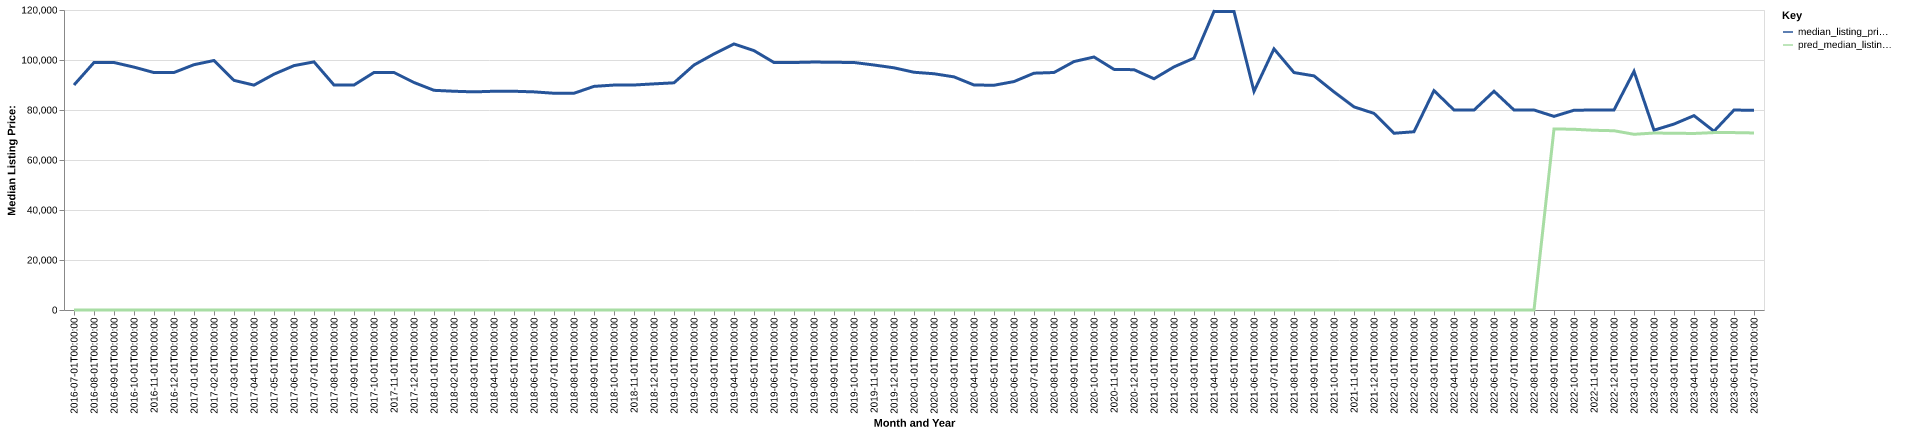

The table this chart was drawn from, first rows:
date, time_idx, median_listing_price, thirty_year_interest_rate_five, month, county_name, active_listing_count, median_days_on_market, pred_median_listing_price, month_year
2016-07-01, 0, 90000, 3.72, 7, Selma, AL, 209.0, 101.0, 0, Jul-2016
2016-08-01, 1, 99000, 3.73, 8, Selma, AL, 202.0, 106.0, 0, Aug-2016
2016-09-01, 2, 99000, 3.66, 9, Selma, AL, 199.0, 112.0, 0, Sep-2016
2016-10-01, 3, 97150, 3.64, 10, Selma, AL, 194.0, 121.0, 0, Oct-2016
2016-11-01, 4, 94975, 3.66, 11, Selma, AL, 188.0, 130.0, 0, Nov-2016
2016-12-01, 5, 95000, 3.48, 12, Selma, AL, 190.0, 140.0, 0, Dec-2016
2017-01-01, 6, 98125, 3.45, 1, Selma, AL, 182.0, 146.0, 0, Jan-2017
2017-02-01, 7, 99800, 3.5, 2, Selma, AL, 199.0, 128.0, 0, Feb-2017
2017-03-01, 8, 91850, 3.52, 3, Selma, AL, 219.0, 134.0, 0, Mar-2017
2017-04-01, 9, 89950, 4.03, 4, Selma, AL, 220.0, 131.0, 0, Apr-2017
2017-05-01, 10, 94325, 4.32, 5, Selma, AL, 212.0, 116.0, 0, May-2017
2017-06-01, 11, 97749, 4.2, 6, Selma, AL, 201.0, 133.0, 0, Jun-2017
2017-07-01, 12, 99250, 4.19, 7, Selma, AL, 196.0, 124.0, 0, Jul-2017
2017-08-01, 13, 90000, 4.3, 8, Selma, AL, 212.0, 105.0, 0, Aug-2017
2017-09-01, 14, 90000, 4.1, 9, Selma, AL, 219.0, 121.0, 0, Sep-2017
2017-10-01, 15, 95000, 4.05, 10, Selma, AL, 211.0, 126.0, 0, Oct-2017
2017-11-01, 16, 95000, 3.94, 11, Selma, AL, 205.0, 127.0, 0, Nov-2017
2017-12-01, 17, 91000, 4.03, 12, Selma, AL, 197.0, 136.0, 0, Dec-2017
2018-01-01, 18, 87875, 3.93, 1, Selma, AL, 194.0, 142.0, 0, Jan-2018
2018-02-01, 19, 87500, 3.83, 2, Selma, AL, 202.0, 123.0, 0, Feb-2018
2018-03-01, 20, 87250, 3.94, 3, Selma, AL, 208.0, 129.0, 0, Mar-2018
2018-04-01, 21, 87500, 3.95, 4, Selma, AL, 215.0, 26.0, 0, Apr-2018
2018-05-01, 22, 87500, 3.99, 5, Selma, AL, 214.0, 53.0, 0, May-2018
2018-06-01, 23, 87250, 4.15, 6, Selma, AL, 204.0, 80.0, 0, Jun-2018
2018-07-01, 24, 86700, 4.4, 7, Selma, AL, 205.0, 110.0, 0, Jul-2018
2018-08-01, 25, 86700, 4.46, 8, Selma, AL, 201.0, 137.0, 0, Aug-2018
2018-09-01, 26, 89450, 4.58, 9, Selma, AL, 198.0, 142.0, 0, Sep-2018
2018-10-01, 27, 89975, 4.66, 10, Selma, AL, 188.0, 156.0, 0, Oct-2018
2018-11-01, 28, 90000, 4.62, 11, Selma, AL, 188.0, 151.0, 0, Nov-2018
2018-12-01, 29, 90450, 4.54, 12, Selma, AL, 183.0, 165.0, 0, Dec-2018
2019-01-01, 30, 90875, 4.6, 1, Selma, AL, 177.0, 173.0, 0, Jan-2019
2019-02-01, 31, 98000, 4.72, 2, Selma, AL, 187.0, 168.0, 0, Feb-2019
2019-03-01, 32, 102429, 4.9, 3, Selma, AL, 184.0, 136.0, 0, Mar-2019
2019-04-01, 33, 106429, 4.94, 4, Selma, AL, 178.0, 96.0, 0, Apr-2019
2019-05-01, 34, 103750, 4.75, 5, Selma, AL, 170.0, 113.0, 0, May-2019
2019-06-01, 35, 99000, 4.51, 6, Selma, AL, 173.0, 129.0, 0, Jun-2019
2019-07-01, 36, 99000, 4.41, 7, Selma, AL, 179.0, 129.0, 0, Jul-2019
2019-08-01, 37, 99182, 4.41, 8, Selma, AL, 176.0, 120.0, 0, Aug-2019
2019-09-01, 38, 99080, 4.2, 9, Selma, AL, 176.0, 118.0, 0, Sep-2019
2019-10-01, 39, 99000, 4.14, 10, Selma, AL, 175.0, 115.0, 0, Oct-2019
2019-11-01, 40, 98000, 3.84, 11, Selma, AL, 177.0, 114.0, 0, Nov-2019
2019-12-01, 41, 96875, 3.81, 12, Selma, AL, 183.0, 107.0, 0, Dec-2019
2020-01-01, 42, 95100, 3.75, 1, Selma, AL, 170.0, 119.0, 0, Jan-2020
2020-02-01, 43, 94500, 3.73, 2, Selma, AL, 160.0, 107.0, 0, Feb-2020
2020-03-01, 44, 93250, 3.78, 3, Selma, AL, 160.0, 107.0, 0, Mar-2020
2020-04-01, 45, 90000, 3.75, 4, Selma, AL, 151.0, 104.0, 0, Apr-2020
2020-05-01, 46, 89900, 3.74, 5, Selma, AL, 147.0, 104.0, 0, May-2020
2020-06-01, 47, 91375, 3.72, 6, Selma, AL, 143.0, 113.0, 0, Jun-2020
2020-07-01, 48, 94725, 3.49, 7, Selma, AL, 127.0, 90.0, 0, Jul-2020
2020-08-01, 49, 95000, 3.65, 8, Selma, AL, 116.0, 91.0, 0, Aug-2020
2020-09-01, 50, 99375, 3.33, 9, Selma, AL, 119.0, 101.0, 0, Sep-2020
2020-10-01, 51, 101200, 3.28, 10, Selma, AL, 123.0, 101.0, 0, Oct-2020
2020-11-01, 52, 96250, 3.21, 11, Selma, AL, 117.0, 112.0, 0, Nov-2020
2020-12-01, 53, 96125, 3.07, 12, Selma, AL, 104.0, 113.0, 0, Dec-2020
2021-01-01, 54, 92500, 2.99, 1, Selma, AL, 96.0, 110.0, 0, Jan-2021
2021-02-01, 55, 97250, 2.93, 2, Selma, AL, 96.0, 112.0, 0, Feb-2021
2021-03-01, 56, 100750, 2.88, 3, Selma, AL, 86.0, 100.0, 0, Mar-2021
2021-04-01, 57, 119450, 2.84, 4, Selma, AL, 73.0, 95.0, 0, Apr-2021
2021-05-01, 58, 119400, 2.71, 5, Selma, AL, 81.0, 50.0, 0, May-2021
2021-06-01, 59, 87450, 2.79, 6, Selma, AL, 89.0, 57.0, 0, Jun-2021
... 25 more rows
